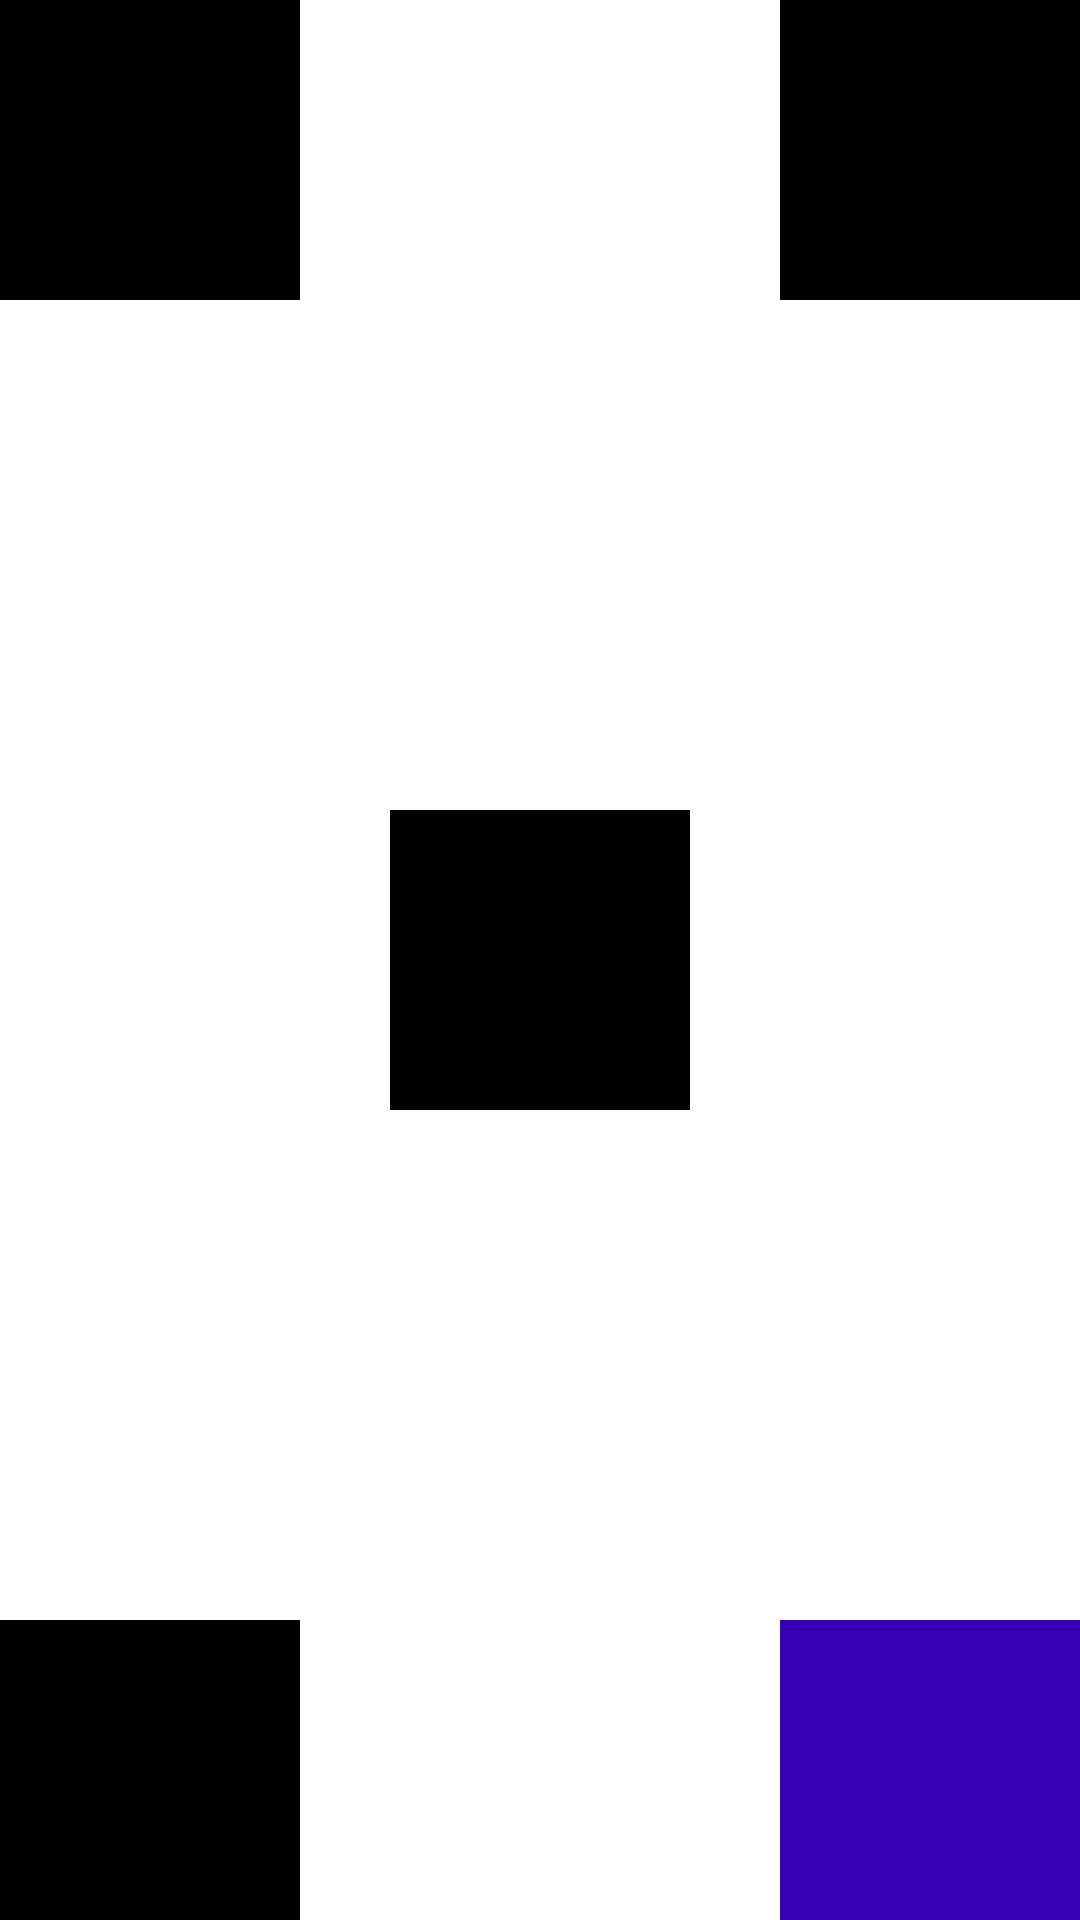

Produce the Android XML layout that renders to this screen, including the resource entries it uses.
<!-- AndroidManifest.xml: application theme Theme.Fastcampus -->
<!-- res/layout/relativelayout_11.xml -->
<?xml version="1.0" encoding="utf-8"?>
<RelativeLayout xmlns:android="http://schemas.android.com/apk/res/android"
    android:layout_width="match_parent"
    android:layout_height="match_parent">

    <TextView
        android:layout_width="100dp"
        android:layout_height="100dp"
        android:background="@color/black"
        android:layout_alignParentBottom="true"/>
    <TextView
        android:layout_width="100dp"
        android:layout_height="100dp"
        android:background="@color/black"
        android:layout_alignParentEnd="true"/>

    <TextView
        android:layout_width="100dp"
        android:layout_height="100dp"
        android:background="@color/black"
        android:layout_alignParentStart="true"/>

    <TextView
        android:layout_width="100dp"
        android:layout_height="100dp"
        android:background="@color/purple_700"
        android:layout_alignParentBottom="true"
        android:layout_alignParentRight="true"/>

    <TextView
        android:layout_width="100dp"
        android:layout_height="100dp"
        android:background="@color/black"
        android:layout_centerInParent="true"/>

</RelativeLayout>
<!-- resources referenced by this layout -->
<resources>
  <color name="black">#FF000000</color>
  <color name="purple_700">#FF3700B3</color>
  <style name="Theme.Fastcampus" parent="Theme.MaterialComponents.DayNight.DarkActionBar">
          
          <item name="colorPrimary">@color/purple_500</item>
          <item name="colorPrimaryVariant">@color/purple_700</item>
          <item name="colorOnPrimary">@color/white</item>
          
          <item name="colorSecondary">@color/teal_200</item>
          <item name="colorSecondaryVariant">@color/teal_700</item>
          <item name="colorOnSecondary">@color/black</item>
          
          <item name="android:statusBarColor">?attr/colorPrimaryVariant</item>
          
      </style>
  <color name="purple_500">#FF6200EE</color>
  <color name="white">#FFFFFFFF</color>
  <color name="teal_200">#FF03DAC5</color>
  <color name="teal_700">#FF018786</color>
</resources>
